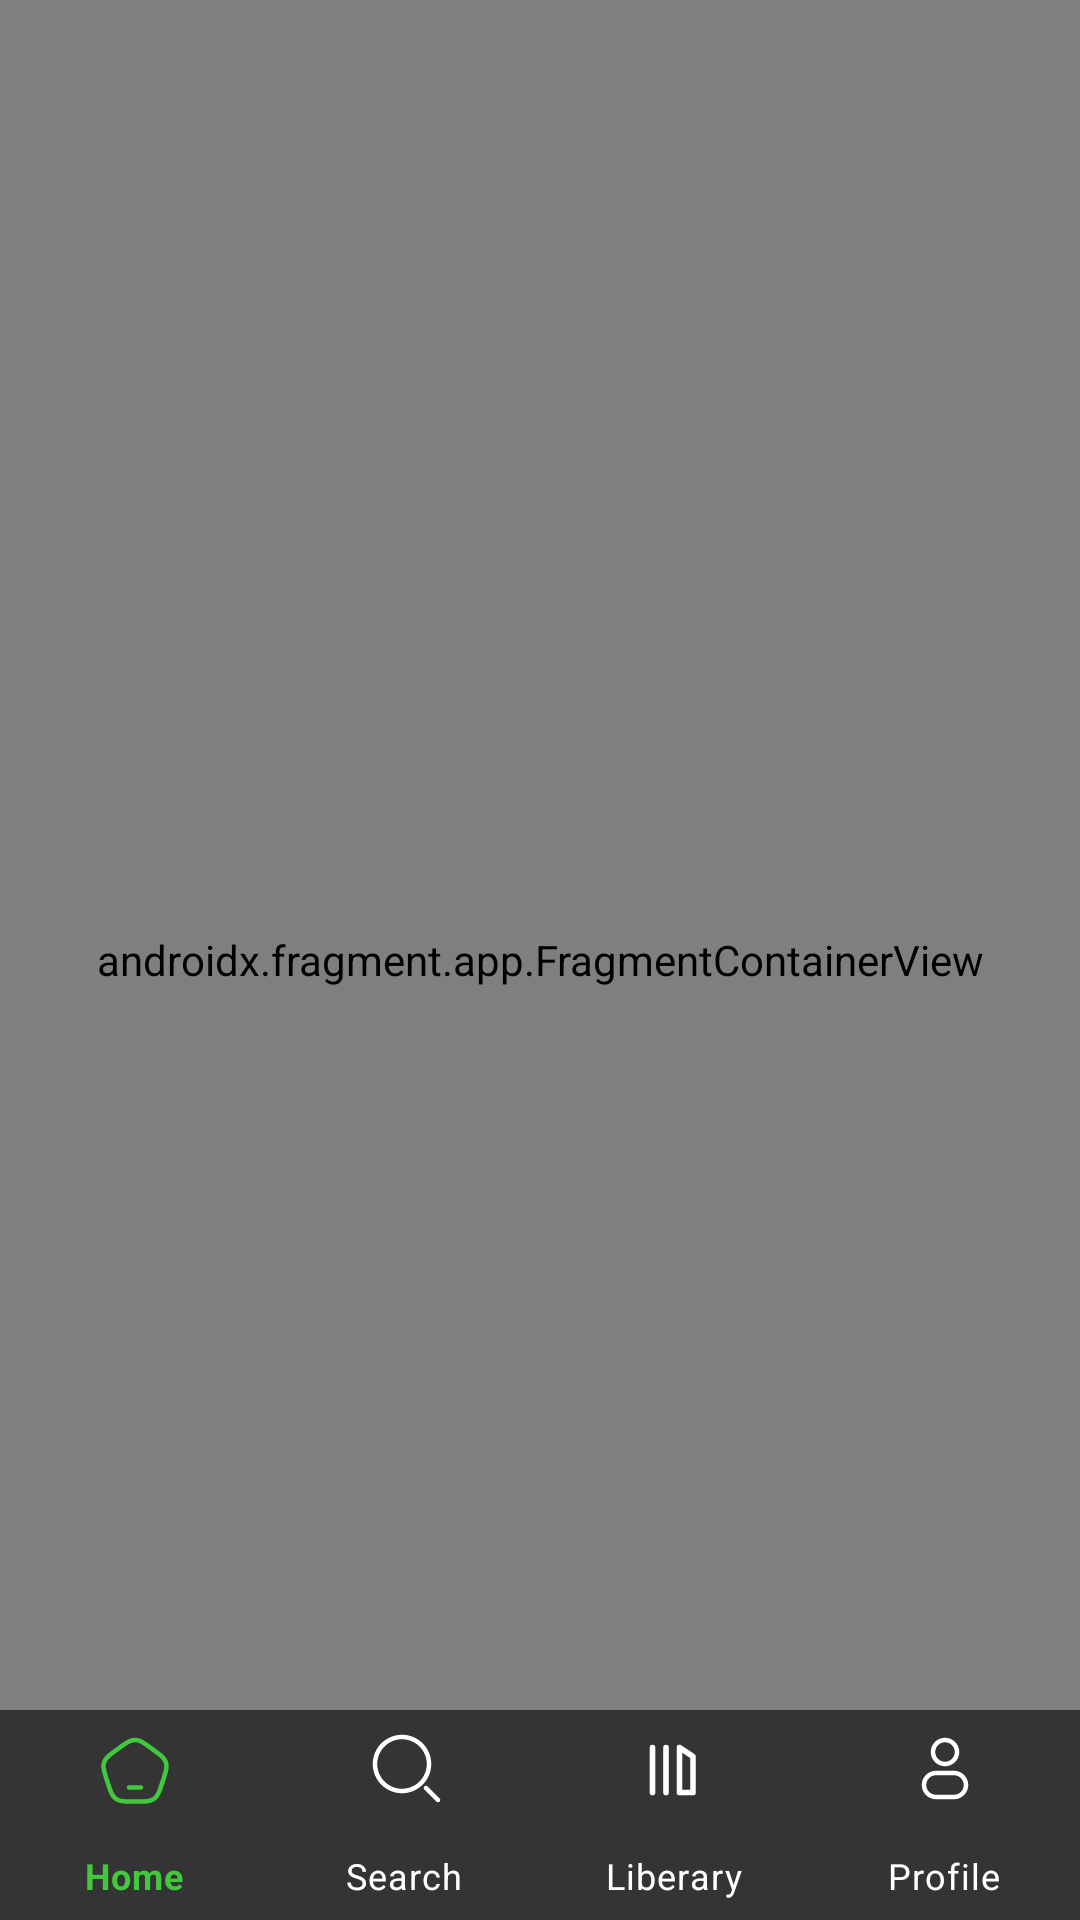

This screen was rendered from an Android layout file. Write that file and the resources it references.
<!-- AndroidManifest.xml: application theme Theme.Spotify -->
<!-- res/layout/activity_home_main.xml -->
<?xml version="1.0" encoding="utf-8"?>
<androidx.constraintlayout.widget.ConstraintLayout xmlns:android="http://schemas.android.com/apk/res/android"
    xmlns:app="http://schemas.android.com/apk/res-auto"
    xmlns:tools="http://schemas.android.com/tools"
    android:id="@+id/main"
    android:layout_width="match_parent"
    android:layout_height="match_parent"
    android:background="@color/AppCharcoalBlackBG"
    tools:context=".activity.home.HomeMainActivity">

    <com.google.android.material.bottomnavigation.BottomNavigationView
        android:id="@+id/bottomNavigationView"
        android:layout_width="match_parent"
        android:layout_height="70dp"
        android:background="@color/AppBarColorBG"
        android:focusableInTouchMode="false"
        android:focusable="false"
        style="@style/Widget.MaterialComponents.BottomNavigationView.PrimarySurface"
        app:itemIconTint="@drawable/bottom_nav_colors"
        app:itemTextColor="@drawable/bottom_nav_colors"
        app:labelVisibilityMode="labeled"
        app:layout_constraintBottom_toBottomOf="parent"
        app:layout_constraintEnd_toEndOf="parent"
        app:layout_constraintStart_toStartOf="parent"
        app:menu="@menu/bottom_menu"
        tools:targetApi="o" />

    <androidx.fragment.app.FragmentContainerView
        android:id="@+id/fragmentContainerView"
        android:name="androidx.navigation.fragment.NavHostFragment"
        android:layout_width="match_parent"
        android:layout_height="0dp"
        app:defaultNavHost="true"
        app:layout_constraintBottom_toBottomOf="@id/bottomNavigationView"
        app:layout_constraintEnd_toEndOf="parent"
        app:layout_constraintStart_toStartOf="parent"
        app:layout_constraintTop_toTopOf="parent"
        app:navGraph="@navigation/bottom_nav" />

</androidx.constraintlayout.widget.ConstraintLayout>
<!-- resources referenced by this layout -->
<resources>
  <color name="AppBarColorBG">#343434</color>
  <color name="AppCharcoalBlackBG">#28282B</color>
  <!-- drawable bottom_nav_colors (drawable) -->
  <?xml version="1.0" encoding="utf-8"?>
  <selector xmlns:android="http://schemas.android.com/apk/res/android">
  
      <item android:color="@color/MainGreenColor" android:state_checked="true"/>
  
      <item android:color="@color/white" android:state_checked="false"/>
  
  </selector>
  <style name="Theme.Spotify" parent="Base.Theme.Spotify" />
  <color name="MainGreenColor">#42C83C</color>
  <color name="white">#FFFFFFFF</color>
  <style name="Base.Theme.Spotify" parent="Theme.Material3.DayNight.NoActionBar">
          
          
          
  
          <item name="android:statusBarColor">#000000</item>
      </style>
</resources>
